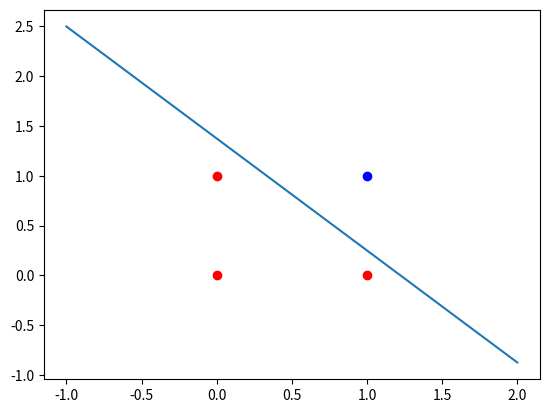

Write the Python code that produced this figure.
import numpy as np
import matplotlib.pyplot as plt

class Artifical_Neuron:

    def __init__(self, numoffeatures):
        self.NumberOfFeatures = numoffeatures + 1 # 1 for bias
        self.random_weight_initializing()

    def random_weight_initializing(self):
        self.Weights = np.random.random((self.NumberOfFeatures))
        self.Weights[-1] = 1

    def sum(self, instance):
        return np.dot(self.Weights,instance)

    def change_weight(self,NewWeight):
        self.Weights = NewWeight

def add_bias_to_instances(instances):
    for i in range(len(instances)):
        instances[i] = np.append(instances[i] , [1])

def perceptron_gradien_desent(instances , desired , iternumber):
    LearningRate = 0.2
    Neuron1 = Artifical_Neuron(2)
    counter = 0
    while True:
        counter+=1
        for i in range(4):
            OldWeight = Neuron1.Weights
            Sum = Neuron1.sum(instances[i])
            Error = desired[i] - Sum
            NewWeight = Neuron1.Weights + (LearningRate * Error * instances[i])
            i+=1
            Neuron1.change_weight(NewWeight)
            if (abs(OldWeight[0] - NewWeight[0])<0.00001 and abs(OldWeight[1] - NewWeight[1])<0.00001 and abs(OldWeight[2] - NewWeight[2])<0.00001) or counter > iternumber  :
                return Neuron1


def plot_instances_classification(neuron, instances, desired):
    plt.figure(1)
    counter = 0
    # plot the data
    for i in instances:
        xdata = i[0]
        ydata = i[1]
        if desired[counter] == 1:
            plt.plot(xdata, ydata, 'bo')
        else:
            plt.plot(xdata, ydata, 'ro')
        counter += 1

    # plot the classification line
    xconstant = neuron.Weights[0]
    yconstant = neuron.Weights[1]
    bias = neuron.Weights[2]
    print("Weights: ", xconstant, ",", yconstant)
    print("bias: ", bias)
    x = np.linspace(-1, 2, 100)
    y = ((-x * xconstant) - bias) / yconstant
    plt.plot(x,y)
    plt.show()


i1 = np.array([1,1])
i2 = np.array([0,1])
i3 = np.array([1,0])
i4 = np.array([0,0])
desired = [1,-1,-1,-1]
instances = []
instances.append(i1)
instances.append(i2)
instances.append(i3)
instances.append(i4)
add_bias_to_instances(instances)

Neuron1 = perceptron_gradien_desent(instances , desired , 1000)
plot_instances_classification(Neuron1 , instances , desired)